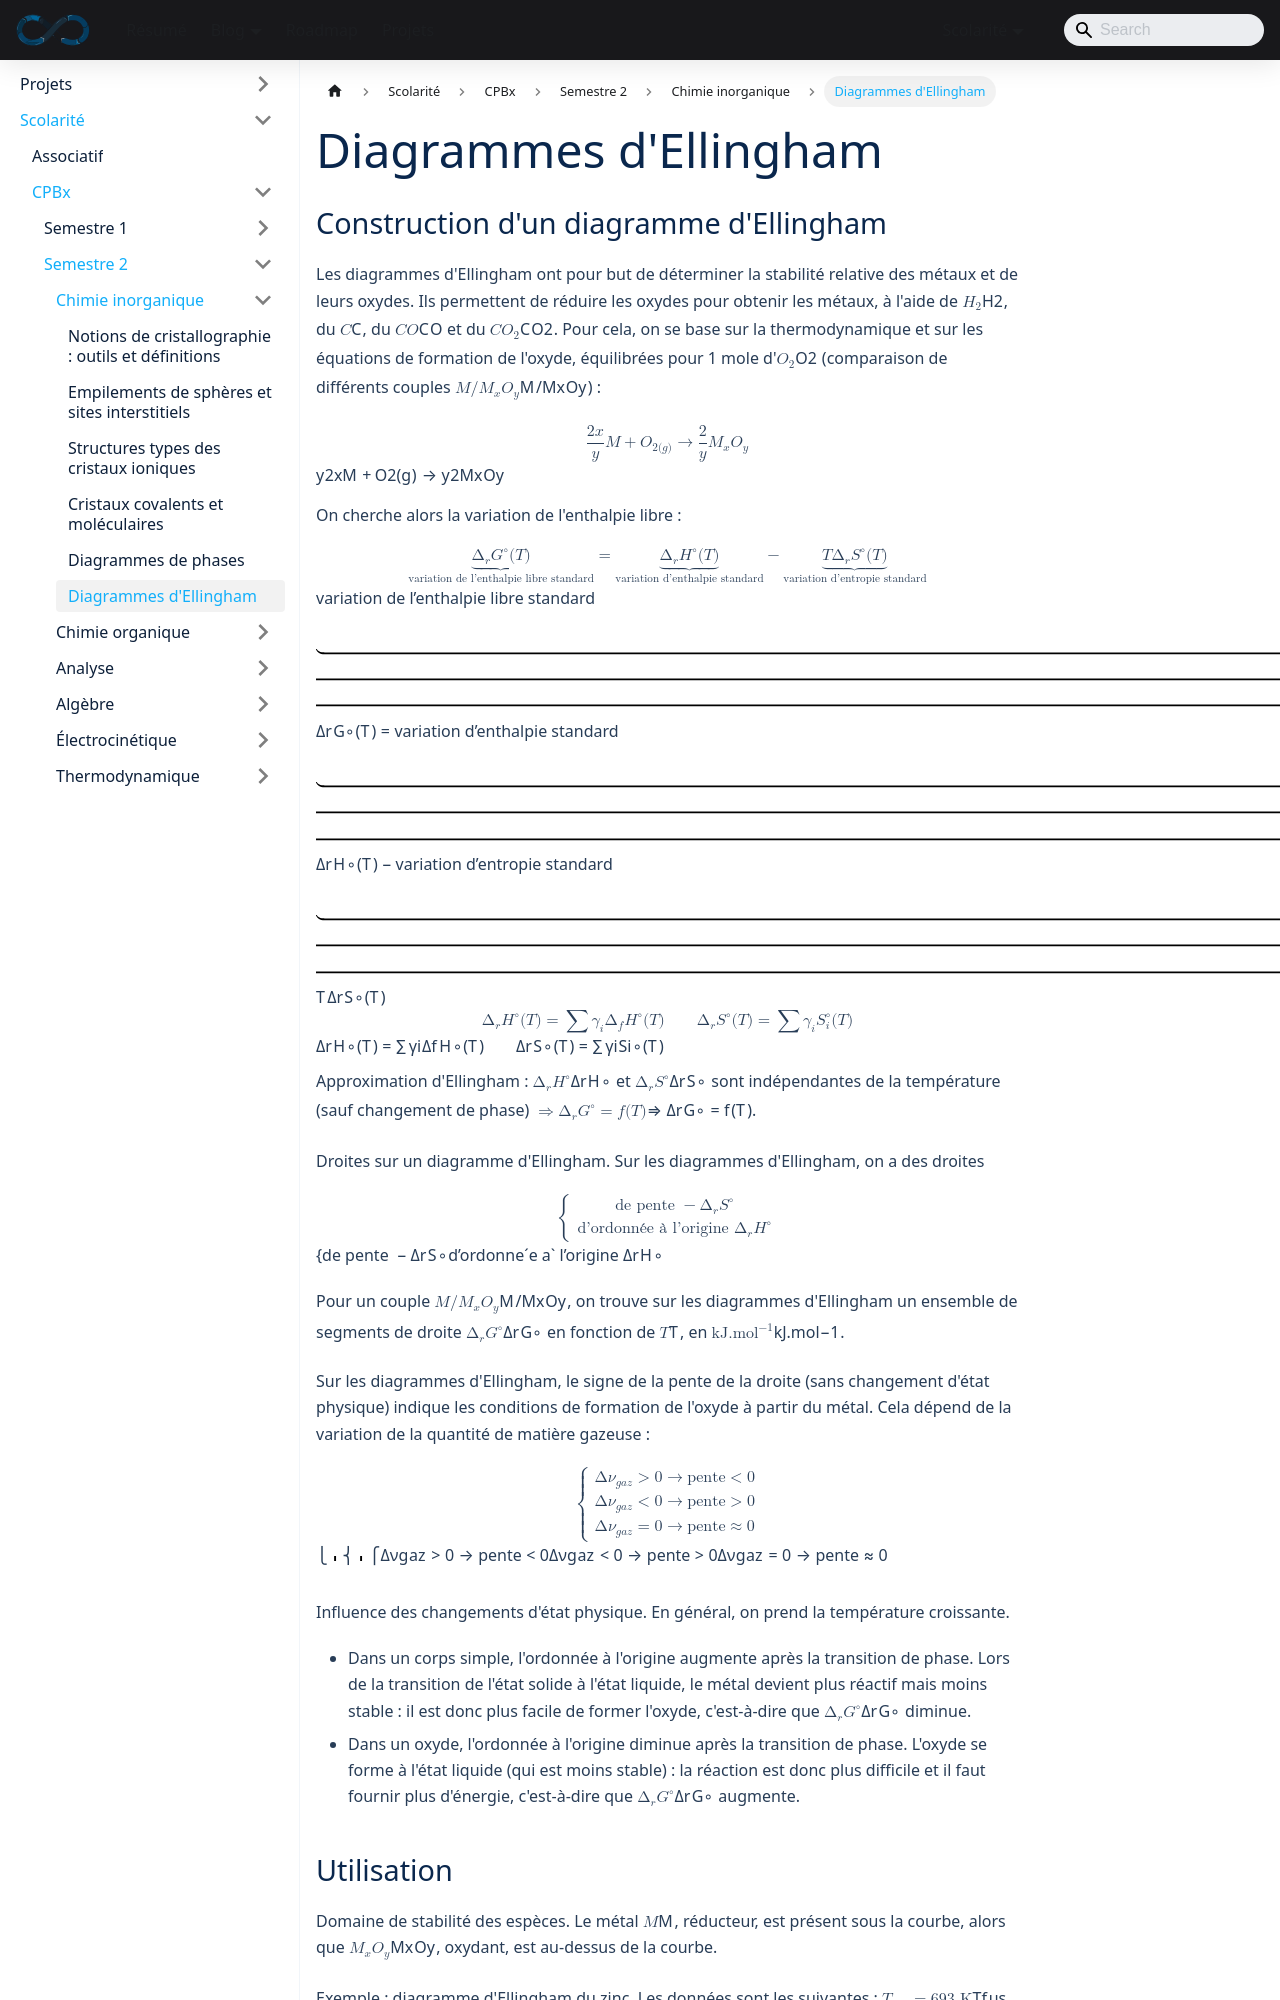

repository: sedelpeuch/sedelpeuch.github.io · page: docs/scolarite/cpbx/s2/chimie-inorganique/diagrammes-ellingham/index.html · generator: docusaurus

---
title: "Diagrammes d'Ellingham"
description: "Construction des diagrammes d'Ellingham, approximation d'Ellingham, pentes et changements d'état, exemple du zinc, comparaison des couples métal/oxyde et réduction par H2, CO et C."
sidebar_position: 6
---
